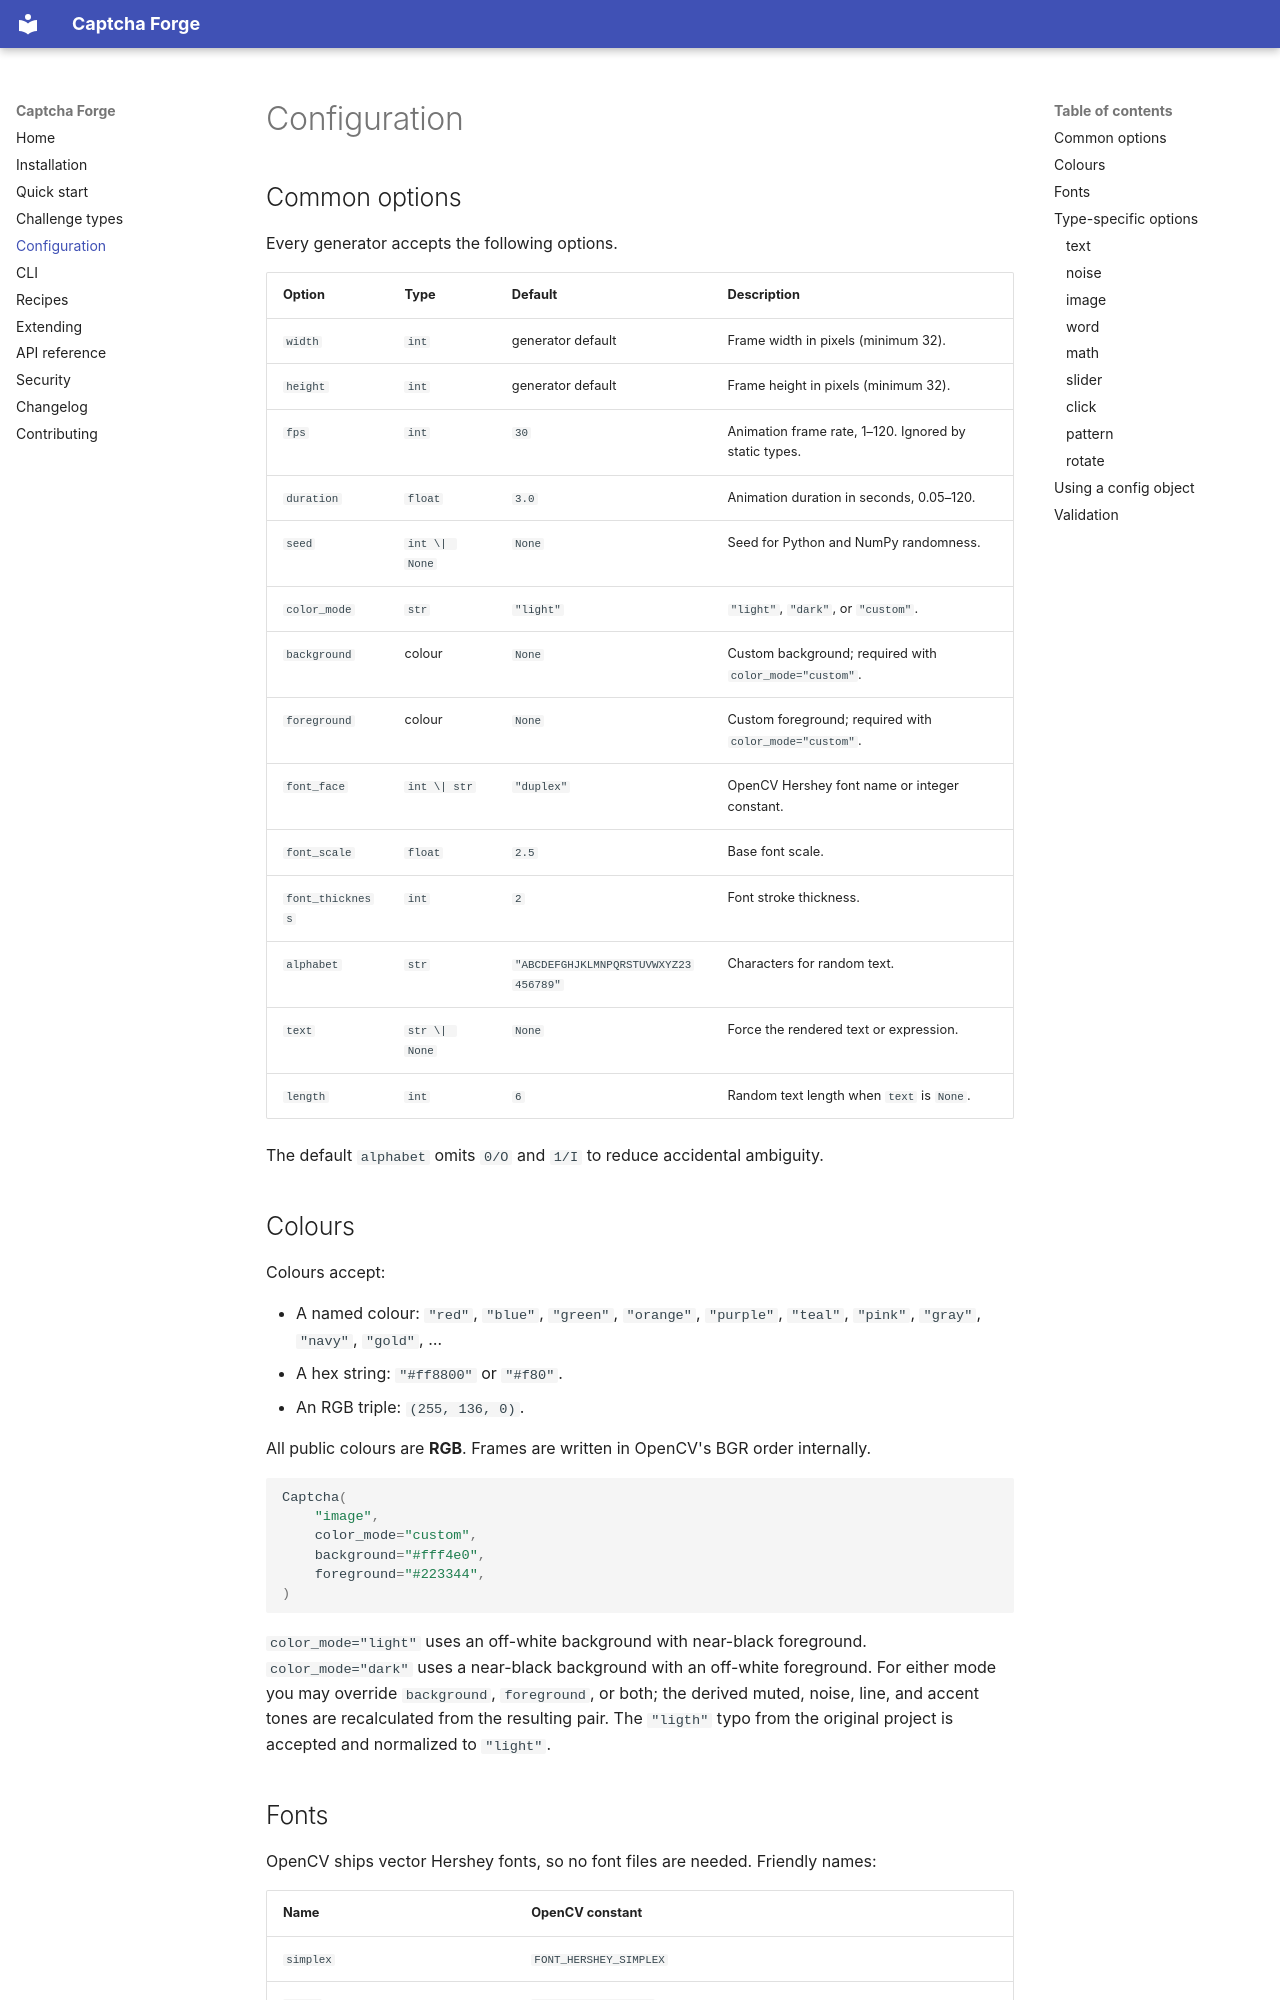

repository: shalonjovan/Captcha · page: configuration/index.html · generator: mkdocs

# Configuration

## Common options

Every generator accepts the following options.

| Option | Type | Default | Description |
| --- | --- | --- | --- |
| `width` | `int` | generator default | Frame width in pixels (minimum 32). |
| `height` | `int` | generator default | Frame height in pixels (minimum 32). |
| `fps` | `int` | `30` | Animation frame rate, 1–120. Ignored by static types. |
| `duration` | `float` | `3.0` | Animation duration in seconds, 0.05–120. |
| `seed` | `int \| None` | `None` | Seed for Python and NumPy randomness. |
| `color_mode` | `str` | `"light"` | `"light"`, `"dark"`, or `"custom"`. |
| `background` | colour | `None` | Custom background; required with `color_mode="custom"`. |
| `foreground` | colour | `None` | Custom foreground; required with `color_mode="custom"`. |
| `font_face` | `int \| str` | `"duplex"` | OpenCV Hershey font name or integer constant. |
| `font_scale` | `float` | `2.5` | Base font scale. |
| `font_thickness` | `int` | `2` | Font stroke thickness. |
| `alphabet` | `str` | `"ABCDEFGHJKLMNPQRSTUVWXYZ23456789"` | Characters for random text. |
| `text` | `str \| None` | `None` | Force the rendered text or expression. |
| `length` | `int` | `6` | Random text length when `text` is `None`. |

The default `alphabet` omits `0/O` and `1/I` to reduce accidental ambiguity.
